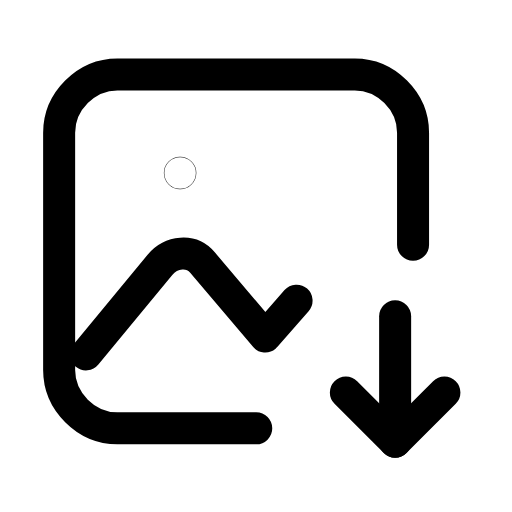
t = 0.00 s
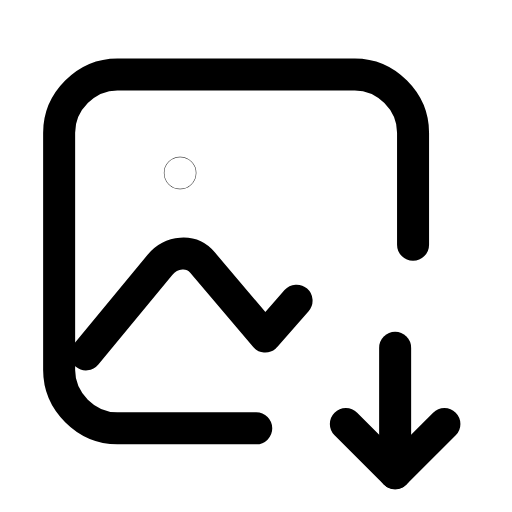
t = 0.25 s
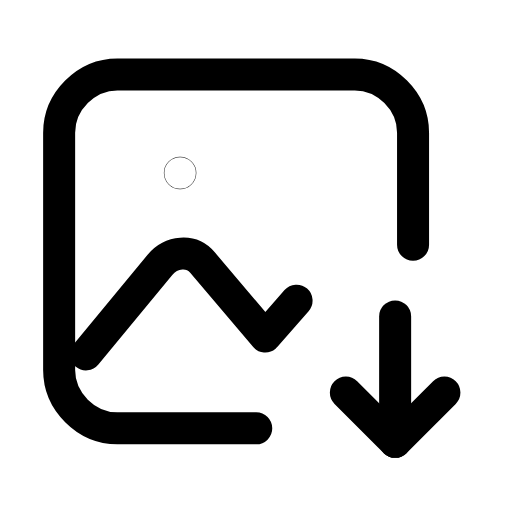
t = 0.50 s
t = 0.73 s: frame unchanged from t = 0.00 s, image omitted
t = 0.99 s: frame unchanged from t = 0.00 s, image omitted
t = 1.25 s: frame unchanged from t = 0.00 s, image omitted

The animated SVG that drew these frames (rendered in a browser with its animation timeline set to each time). Animation: 1 SMIL element (animateTransform=1); one cycle of 1.50 s, repeats indefinitely.

<svg xmlns="http://www.w3.org/2000/svg" width="24" height="24" viewBox="0 0 24 24" fill="none"><g transform="translate(-0.588 -1.132) scale(1.05)"><path stroke="currentColor" stroke-width="1.429" stroke-linecap="round" stroke-linejoin="round" fill="none" d="M12 20.2L5.8 20.2C4.4 20.2 3.2 19 3.2 17.6L3.2 7C3.2 5.6 4.4 4.4 5.8 4.4L16.4 4.4C17.8 4.4 19 5.6 19 7L19 12"></path><path stroke="currentColor" stroke-width="1.429" stroke-linecap="round" stroke-linejoin="round" fill="none" d="M4.4 16.9L7.7 12.9C8.2 12.3 9.1 12.2 9.6 12.8L12.4 16.1L13.8 14.5"></path><circle stroke="currentColor" stroke-width="1.429" stroke-linecap="round" stroke-linejoin="round" fill="none" cx="8.6" cy="8.8" r="0.01"></circle><g><animateTransform attributeName="transform" type="translate" values="0 0;0 0;0 1.7;0 0;0 0;0 0;0 0;0 1.7;0 0;0 0;0 0" keyTimes="0;0.135;0.2475;0.36;0.45;0.6;0.66;0.735;0.81;0.9;1" dur="1.5s" repeatCount="indefinite" calcMode="spline" keySplines="0.16 1 0.3 1;0.16 1 0.3 1;0.16 1 0.3 1;0.16 1 0.3 1;0.16 1 0.3 1;0.16 1 0.3 1;0.16 1 0.3 1;0.16 1 0.3 1;0.16 1 0.3 1;0.16 1 0.3 1"/><line stroke="currentColor" stroke-width="1.429" stroke-linecap="round" stroke-linejoin="round" fill="none" x1="18.2" y1="15.2" x2="18.2" y2="20.8"></line><path stroke="currentColor" stroke-width="1.429" stroke-linecap="round" stroke-linejoin="round" fill="none" d="M16 18.6L18.2 20.8L20.4 18.6"></path></g></g></svg>
